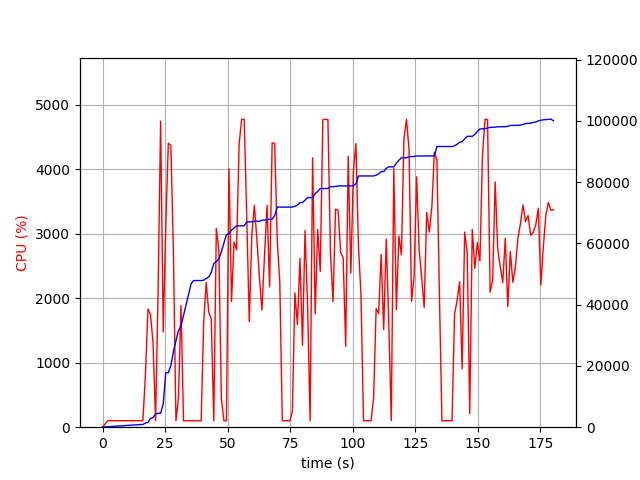

Values plotted in this chart, from the file beside it:
elapsed_time, nproc, cpu, mem_real, mem_virtual
4.792213439941406e-05, 1, 0.0, 9.051, 2929
1.006, 1, 47.7, 88.53, 168.7
2.013, 1, 100.3, 148.7, 222.7
3.02, 1, 100.3, 205.1, 274.7
4.026, 1, 101.3, 260.5, 346.7
5.033, 1, 99.3, 317.1, 400.7
6.041, 1, 100.3, 373.6, 456.7
7.047, 1, 100.4, 430, 520.7
8.053, 1, 100.4, 486.2, 600.7
9.06, 1, 100.3, 542.3, 704.7
10.07, 1, 100.3, 598.8, 704.7
11.07, 1, 100.3, 655.2, 816.7
12.08, 1, 101.1, 711.6, 816.7
13.09, 1, 100.1, 767.9, 944.7
14.1, 1, 100.1, 824.5, 954.7
15.11, 1, 101.0, 869.7, 954.7
16.12, 1, 101.1, 893, 1627
17.13, 1, 814.0, 1359, 5880
18.14, 1, 1832, 1591, 6392
19.17, 1, 1749, 2869, 9220
20.17, 1, 1311, 3150, 10244
21.18, 1, 100.1, 4351, 11524
22.19, 1, 2097, 4556, 11524
23.2, 1, 4750, 4556, 11524
24.25, 1, 1478, 7683, 16132
25.26, 1, 3113, 17798, 27938
26.28, 1, 4406, 17798, 27938
27.3, 1, 4370, 20092, 30383
28.32, 1, 2714, 24716, 44115
29.32, 1, 100.2, 28237, 44115
30.33, 1, 448.2, 31487, 44115
31.35, 1, 1888, 33080, 64595
32.36, 1, 100.2, 36452, 64595
33.36, 1, 99.3, 39910, 64595
34.37, 1, 100.3, 43366, 64595
35.38, 1, 99.3, 46803, 64595
36.38, 1, 99.3, 47871, 64595
37.39, 1, 100.4, 47871, 64595
38.4, 1, 99.3, 47871, 64595
39.4, 1, 100.3, 47871, 64595
40.41, 1, 1634, 47973, 64659
41.42, 1, 2246, 48555, 65303
42.43, 1, 1785, 49044, 65767
43.44, 1, 1680, 50568, 90695
44.45, 1, 100.2, 53424, 90695
45.46, 1, 3086, 54119, 91323
46.47, 1, 2750, 54851, 92107
47.49, 1, 440.4, 57272, 92211
48.5, 1, 100.1, 60067, 92211
49.51, 1, 99.0, 62871, 92211
50.52, 1, 4012, 63106, 92211
51.54, 1, 1952, 64342, 93375
52.54, 1, 2873, 65008, 94267
53.55, 1, 2750, 65730, 94943
54.56, 1, 4388, 65756, 94943
55.58, 1, 4774, 65756, 94943
56.6, 1, 4779, 65756, 94943
57.62, 1, 3267, 67009, 96499
58.63, 1, 1636, 67022, 96547
59.64, 1, 2983, 67032, 96547
... 119 more rows
